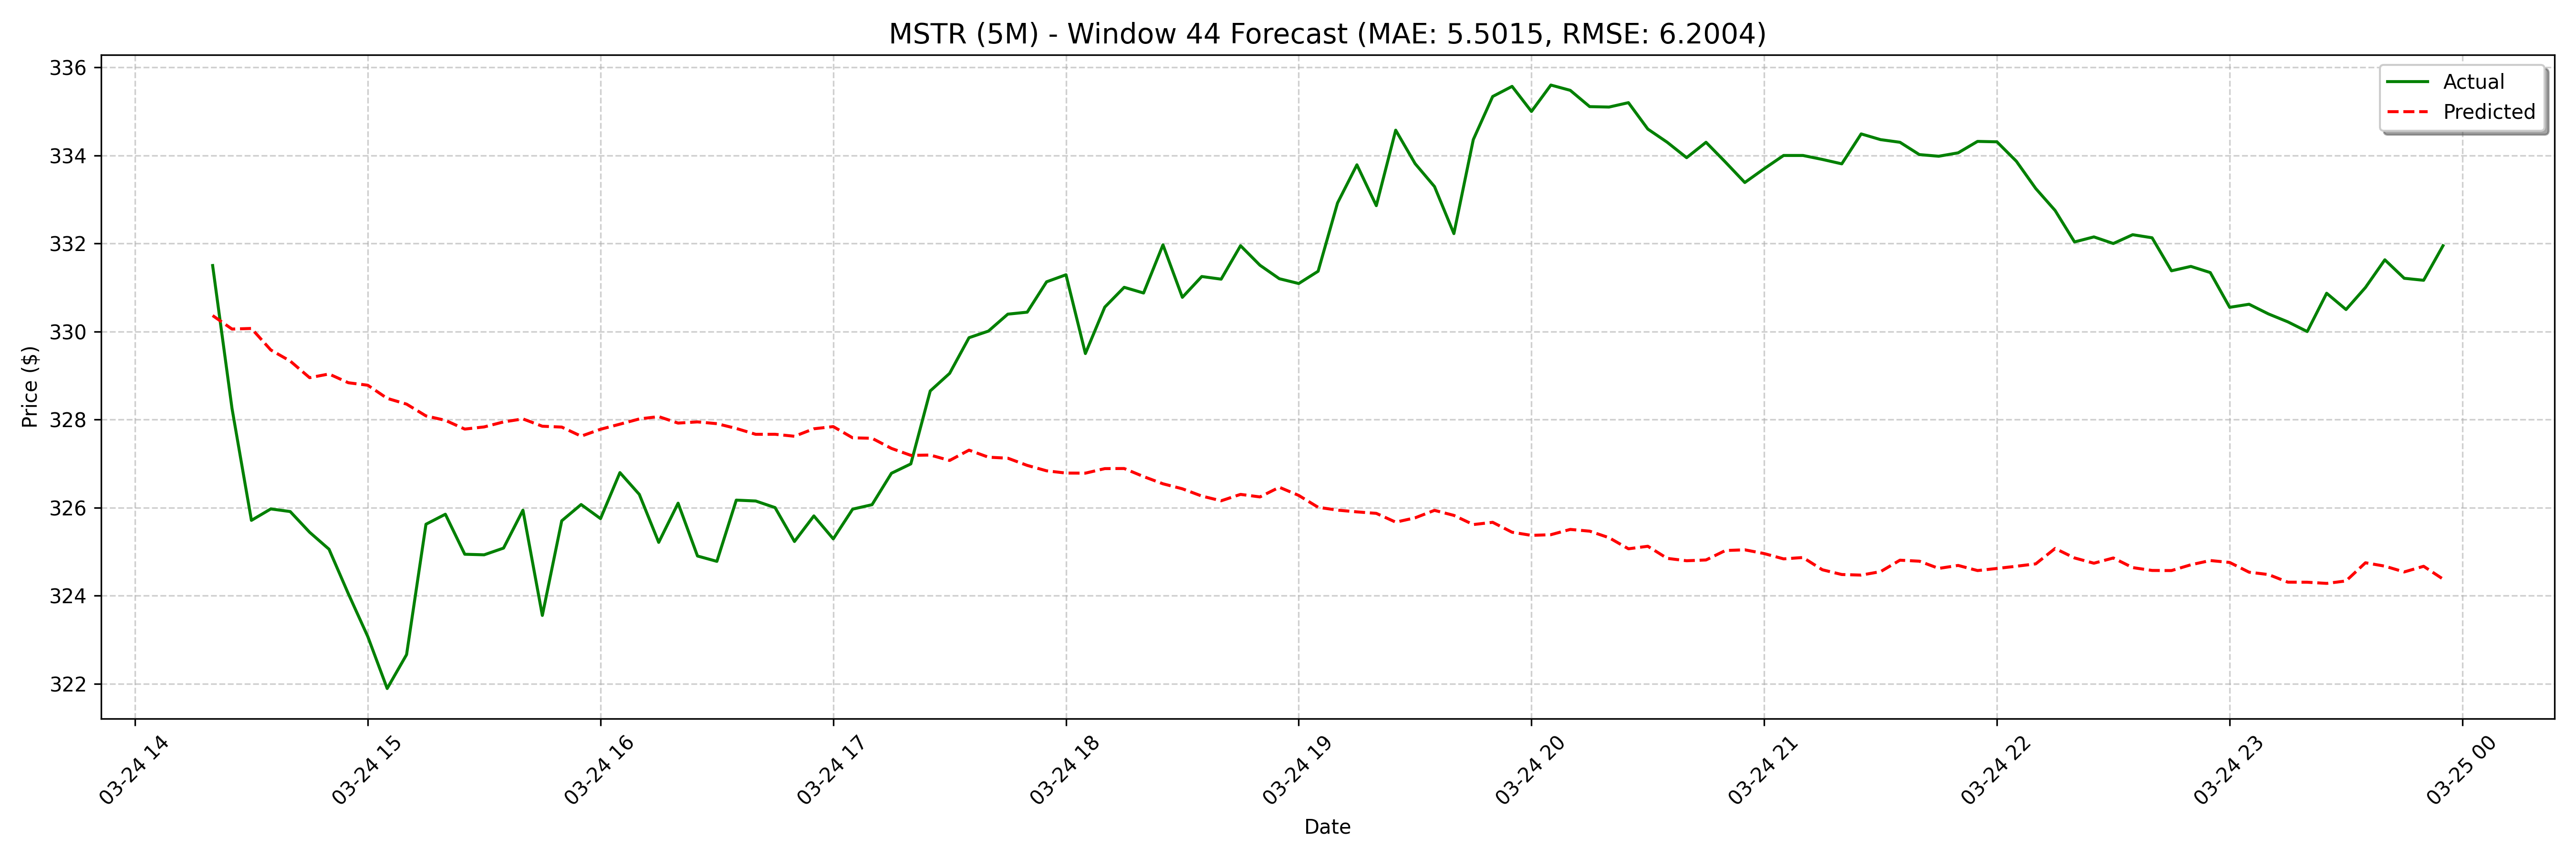

Source data for this figure (header and first rows):
date, actual, forecast
2025-03-24 14:20:00, 331.5, 330.4
2025-03-24 14:25:00, 328.3, 330.1
2025-03-24 14:30:00, 325.7, 330.1
2025-03-24 14:35:00, 326, 329.6
2025-03-24 14:40:00, 325.9, 329.3
2025-03-24 14:45:00, 325.4, 329
2025-03-24 14:50:00, 325.1, 329
2025-03-24 14:55:00, 324, 328.8
2025-03-24 15:00:00, 323.1, 328.8
2025-03-24 15:05:00, 321.9, 328.5
2025-03-24 15:10:00, 322.7, 328.4
2025-03-24 15:15:00, 325.6, 328.1
2025-03-24 15:20:00, 325.8, 328
2025-03-24 15:25:00, 324.9, 327.8
2025-03-24 15:30:00, 324.9, 327.8
2025-03-24 15:35:00, 325.1, 327.9
2025-03-24 15:40:00, 325.9, 328
2025-03-24 15:45:00, 323.5, 327.8
2025-03-24 15:50:00, 325.7, 327.8
2025-03-24 15:55:00, 326.1, 327.6
2025-03-24 16:00:00, 325.8, 327.8
2025-03-24 16:05:00, 326.8, 327.9
2025-03-24 16:10:00, 326.3, 328
2025-03-24 16:15:00, 325.2, 328.1
2025-03-24 16:20:00, 326.1, 327.9
2025-03-24 16:25:00, 324.9, 327.9
2025-03-24 16:30:00, 324.8, 327.9
2025-03-24 16:35:00, 326.2, 327.8
2025-03-24 16:40:00, 326.1, 327.7
2025-03-24 16:45:00, 326.0, 327.7
2025-03-24 16:50:00, 325.2, 327.6
2025-03-24 16:55:00, 325.8, 327.8
2025-03-24 17:00:00, 325.3, 327.8
2025-03-24 17:05:00, 326, 327.6
2025-03-24 17:10:00, 326.1, 327.6
2025-03-24 17:15:00, 326.8, 327.3
2025-03-24 17:20:00, 327, 327.2
2025-03-24 17:25:00, 328.6, 327.2
2025-03-24 17:30:00, 329, 327.1
2025-03-24 17:35:00, 329.9, 327.3
2025-03-24 17:40:00, 330, 327.1
2025-03-24 17:45:00, 330.4, 327.1
2025-03-24 17:50:00, 330.4, 327
2025-03-24 17:55:00, 331.1, 326.8
2025-03-24 18:00:00, 331.3, 326.8
2025-03-24 18:05:00, 329.5, 326.8
2025-03-24 18:10:00, 330.6, 326.9
2025-03-24 18:15:00, 331, 326.9
2025-03-24 18:20:00, 330.9, 326.7
2025-03-24 18:25:00, 332, 326.5
2025-03-24 18:30:00, 330.8, 326.4
2025-03-24 18:35:00, 331.2, 326.3
2025-03-24 18:40:00, 331.2, 326.2
2025-03-24 18:45:00, 332, 326.3
2025-03-24 18:50:00, 331.5, 326.2
2025-03-24 18:55:00, 331.2, 326.5
2025-03-24 19:00:00, 331.1, 326.3
2025-03-24 19:05:00, 331.4, 326
2025-03-24 19:10:00, 332.9, 325.9
2025-03-24 19:15:00, 333.8, 325.9
... 68 more rows
